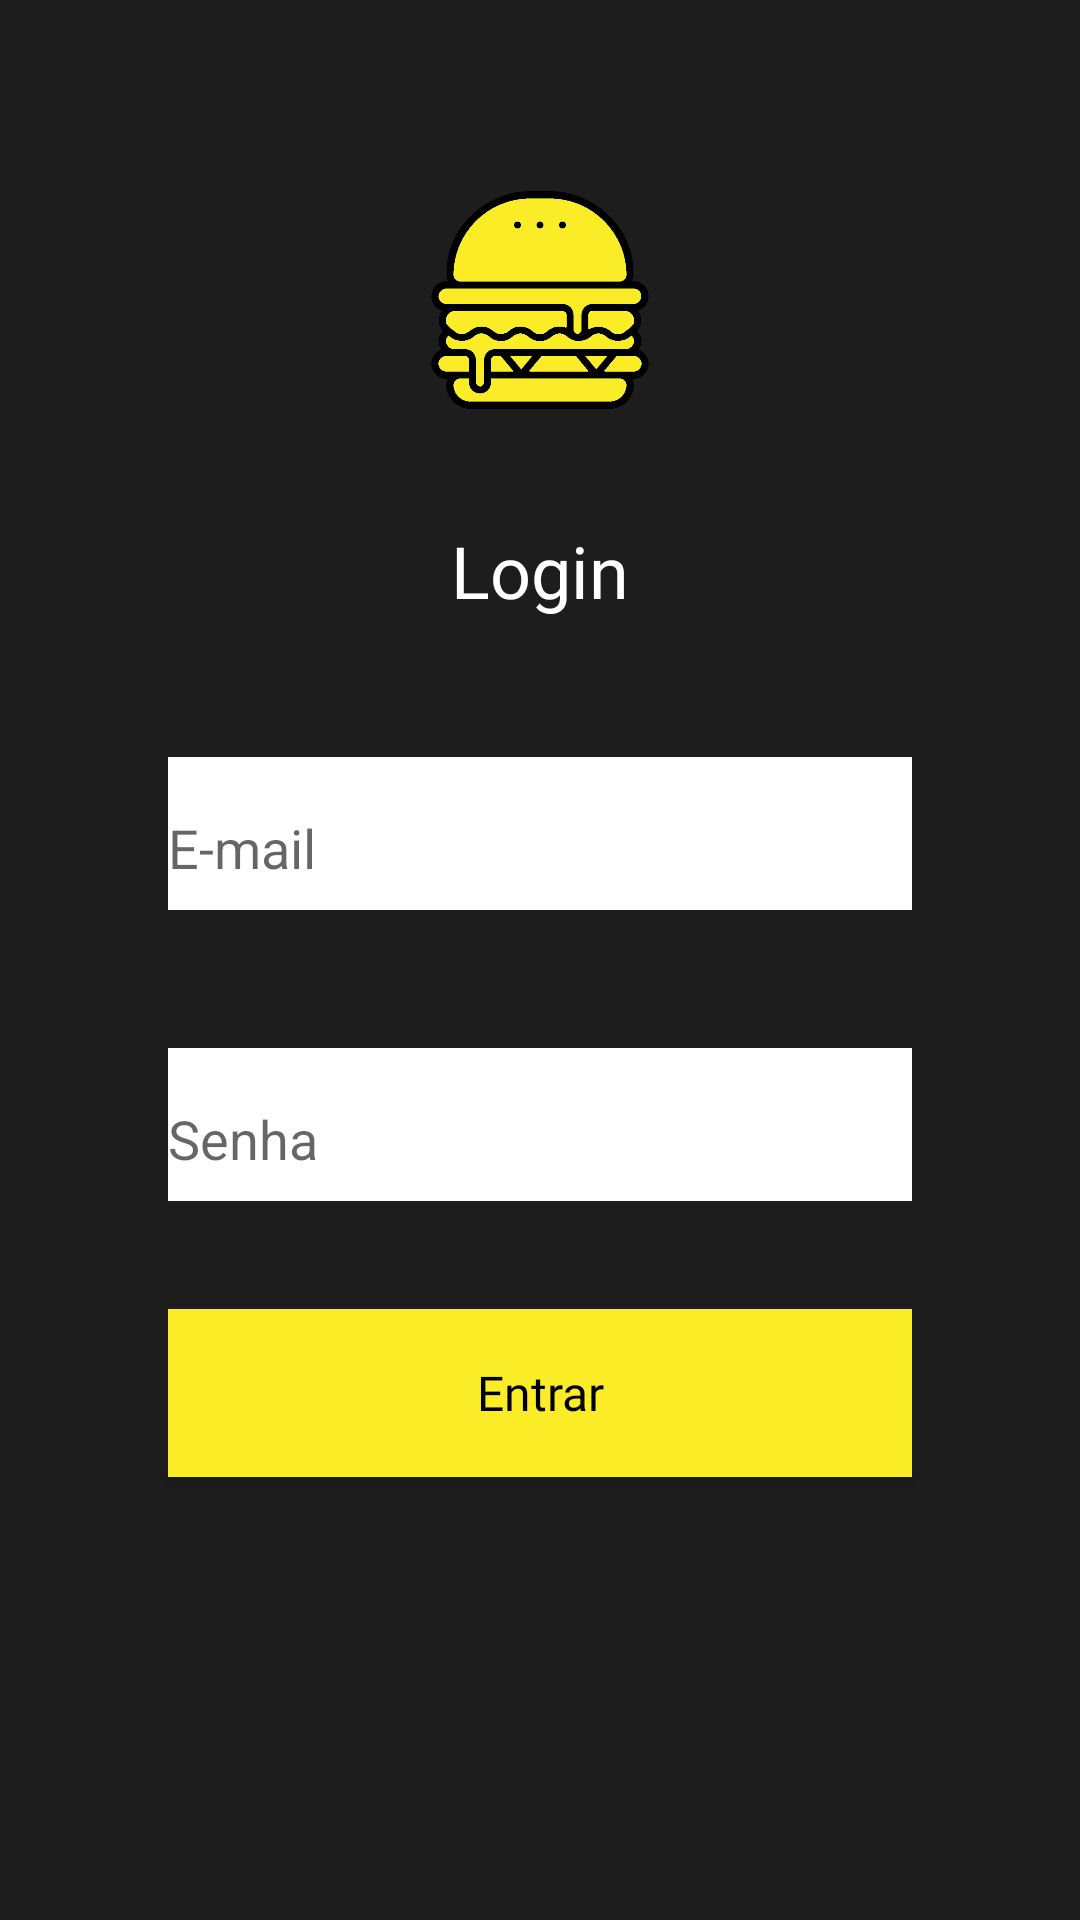

Android layout source for this screen:
<!-- AndroidManifest.xml: application theme Theme.Trabalho -->
<!-- res/layout/activity_login.xml -->
<?xml version="1.0" encoding="utf-8"?>
<RelativeLayout xmlns:android="http://schemas.android.com/apk/res/android"
    xmlns:app="http://schemas.android.com/apk/res-auto"
    xmlns:tools="http://schemas.android.com/tools"
    android:layout_width="match_parent"
    android:layout_height="match_parent"
    tools:context=".ul.activities.LoginActivity"
    android:background="@color/backgroudn">

    <ImageView
        android:layout_width="80dp"
        android:layout_height="80dp"
        android:layout_centerHorizontal="true"
        android:src="@drawable/hamburguer"
        android:layout_marginTop="60dp"/>


    <TextView
        android:id="@+id/title"
        android:layout_width="wrap_content"
        android:layout_height="wrap_content"
        android:layout_centerHorizontal="true"
        android:layout_marginTop="174dp"
        android:layout_marginRight="56dp"
        android:fontFamily="@font/opensans_extrabold"
        android:text="@string/login_title"
        android:textColor="@color/white"
        android:textSize="24sp" />

    <com.google.android.material.textfield.TextInputLayout
        android:id="@+id/layoutEmail"
        android:layout_width="match_parent"
        android:layout_height="wrap_content"
        android:layout_below="@id/title"
        android:layout_marginHorizontal="56dp"
        android:layout_marginTop="46dp"
        android:background="@color/white"
        android:hint="@string/login_email"
        app:hintTextColor="@color/black">

        <com.google.android.material.textfield.TextInputEditText
            android:id="@+id/email"
            android:layout_width="match_parent"
            android:layout_height="40dp"
            android:background="@color/white"
            android:hint="@string/login_email"
            android:inputType="textEmailAddress"
            android:textColor="@color/black"
            android:textColorHint="@color/white" />

    </com.google.android.material.textfield.TextInputLayout>

    <com.google.android.material.textfield.TextInputLayout
        android:id="@+id/layoutPassword"
        android:layout_width="match_parent"
        android:layout_height="wrap_content"
        android:layout_below="@id/layoutEmail"
        android:layout_marginHorizontal="56dp"
        android:layout_marginTop="46dp"
        android:hint="@string/login_password"
        app:hintTextColor="@color/black"
        android:background="@color/white">

        <com.google.android.material.textfield.TextInputEditText
            android:id="@+id/password"
            android:layout_width="match_parent"
            android:layout_height="40dp"
            android:hint="@string/login_password"
            android:inputType="textPassword"
            android:textColorHint="@color/white"
            android:background="@color/white"
            android:shadowRadius="5"/>

    </com.google.android.material.textfield.TextInputLayout>

    <Button
        android:id="@+id/login"
        android:layout_width="match_parent"
        android:layout_height="56dp"
        android:layout_below="@id/layoutPassword"
        android:layout_marginHorizontal="56dp"
        android:layout_marginTop="36dp"
        android:background="@color/button"
        android:fontFamily="@font/opensans_bold"
        android:text="@string/login_signin"
        android:textAllCaps="false"
        android:textColor="@color/black"
        android:textSize="16sp" />


</RelativeLayout>
<!-- resources referenced by this layout -->
<resources>
  <color name="backgroudn">#1D1D1D</color>
  <color name="black">#FF000000</color>
  <color name="button">#FAED27</color>
  <color name="white">#FFFFFFFF</color>
  <!-- drawable hamburguer: png bitmap (drawable, 21700 bytes) -->
  <string name="login_email">E-mail</string>
  <string name="login_password">Senha</string>
  <string name="login_signin">Entrar</string>
  <string name="login_title">Login</string>
  <style name="Theme.Trabalho" parent="Theme.AppCompat.DayNight.NoActionBar">
          
          <item name="colorPrimary">@color/purple_500</item>
          <item name="colorPrimaryVariant">@color/purple_700</item>
          <item name="colorOnPrimary">@color/white</item>
          
          <item name="colorSecondary">@color/teal_200</item>
          <item name="colorSecondaryVariant">@color/teal_700</item>
          <item name="colorOnSecondary">@color/black</item>
          
          <item name="android:statusBarColor" tools:targetApi="l">?attr/colorPrimaryVariant</item>
          
      </style>
  <color name="purple_500">#FF6200EE</color>
  <color name="purple_700">#FF3700B3</color>
  <color name="teal_200">#FF03DAC5</color>
  <color name="teal_700">#FF018786</color>
</resources>
